Labelled photos from "data", an image-classification folder in Monster-IA-Team/Monster-IA-Backend. The possible labels are: basic, Full Throttle, Juiced Mango Loco, Juiced Monarch, The Doctor, Ultra Blue, Ultra Fiesta Mango, Ultra Gold, Ultra Peachy Keen, Ultra Red, Ultra Rosa, Ultra Violet, Ultra Watermelon.

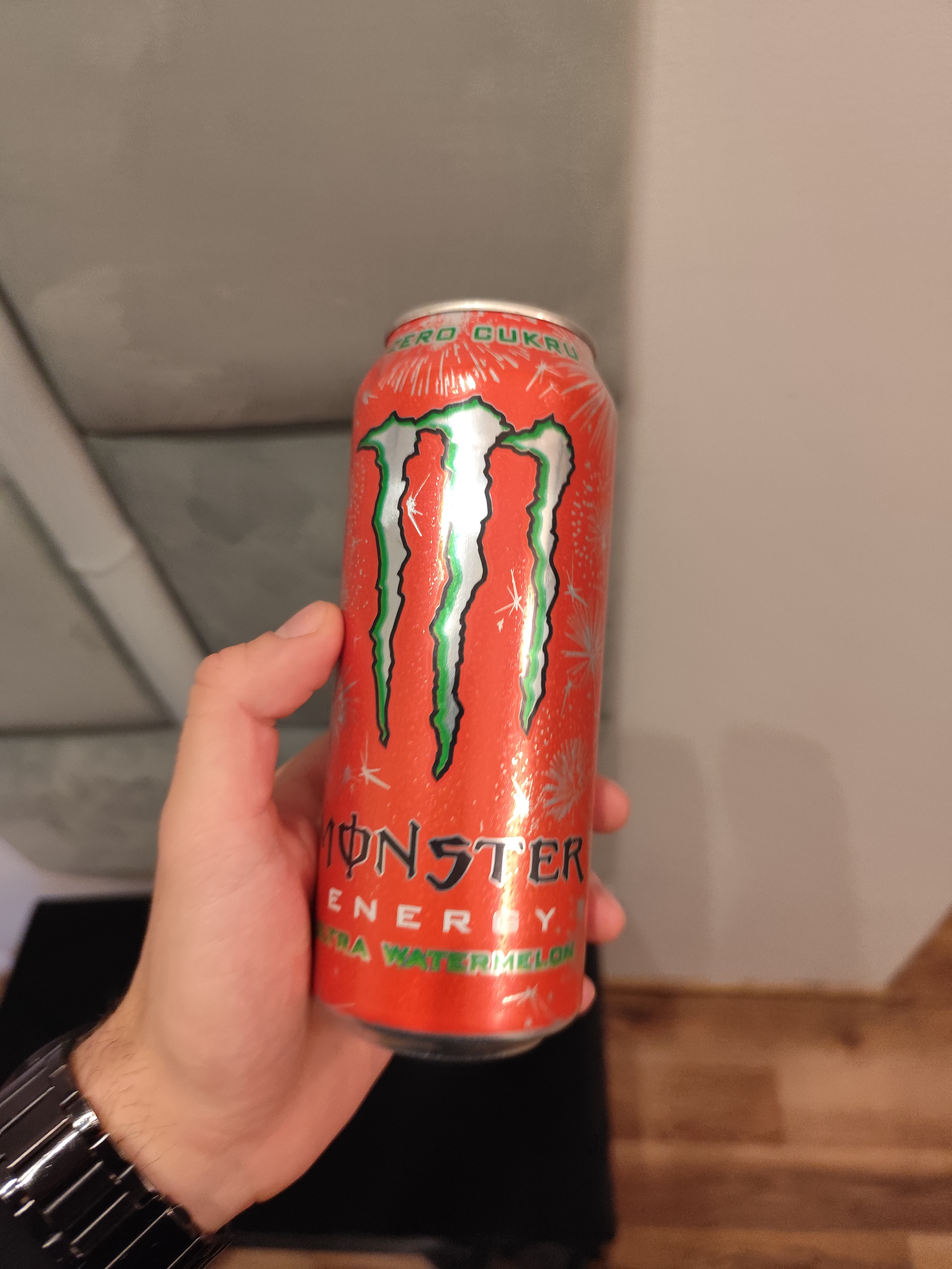
Label: Ultra Watermelon

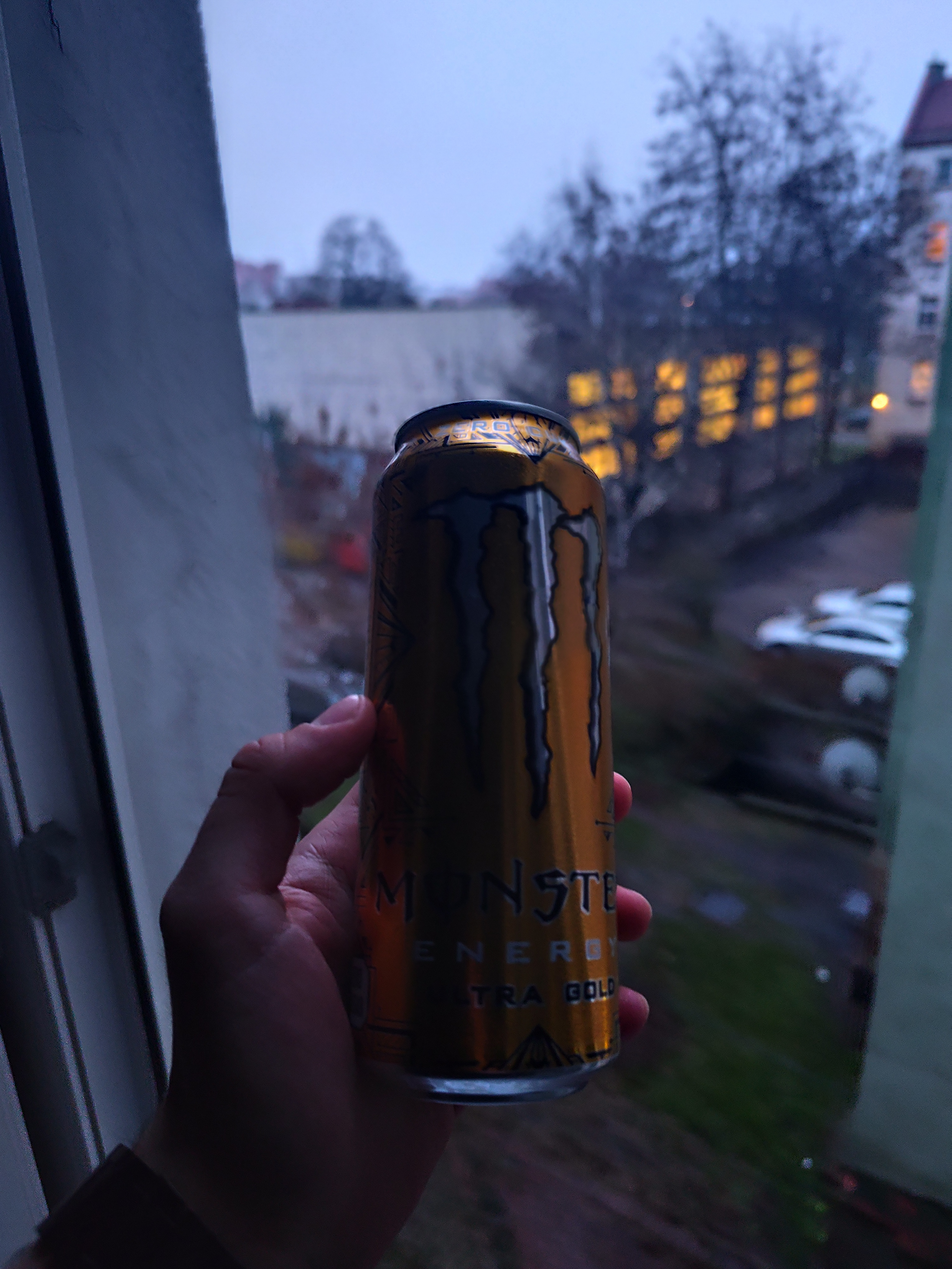
Label: Ultra Gold

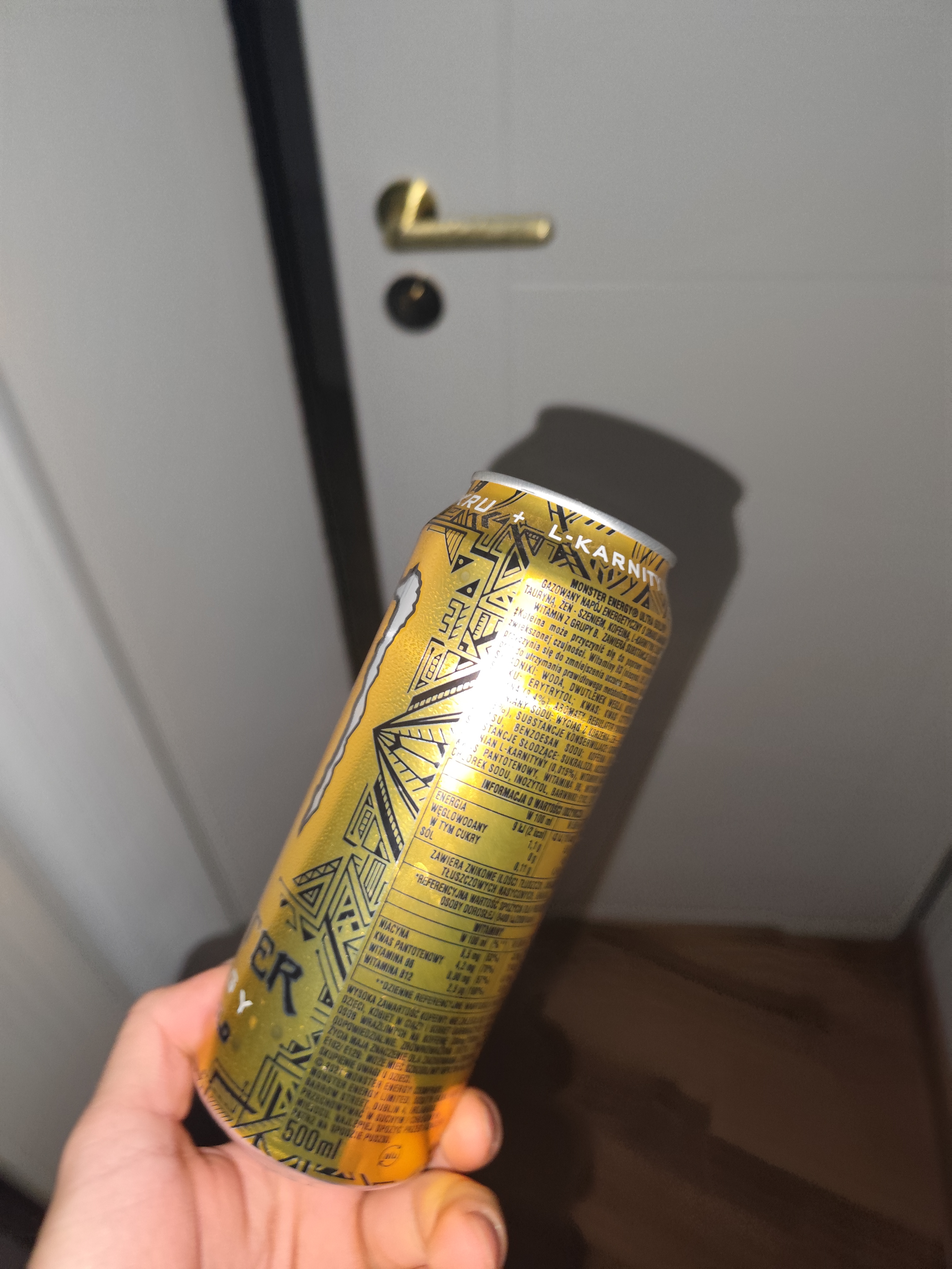
Label: Ultra Gold

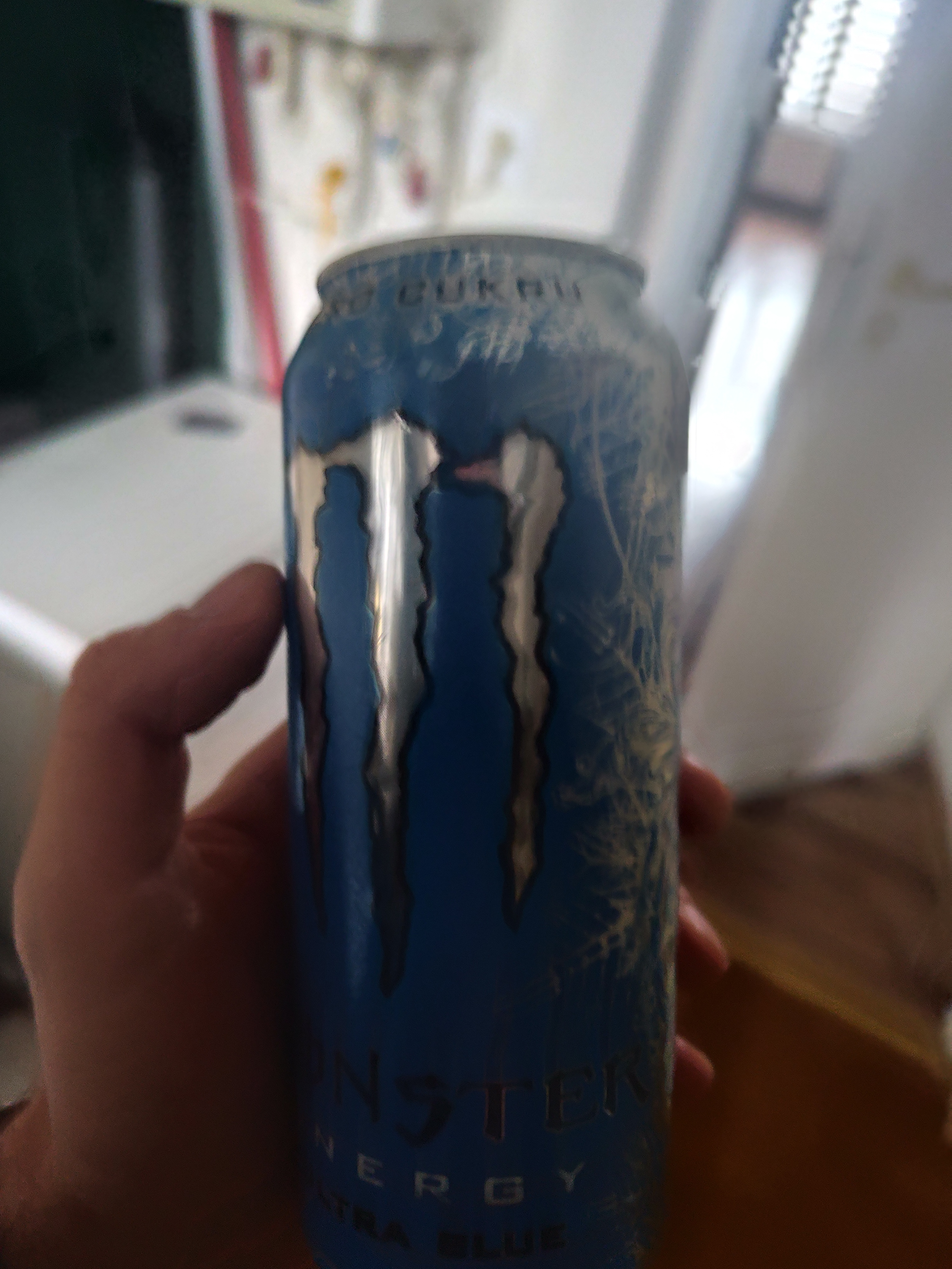
Label: Ultra Blue

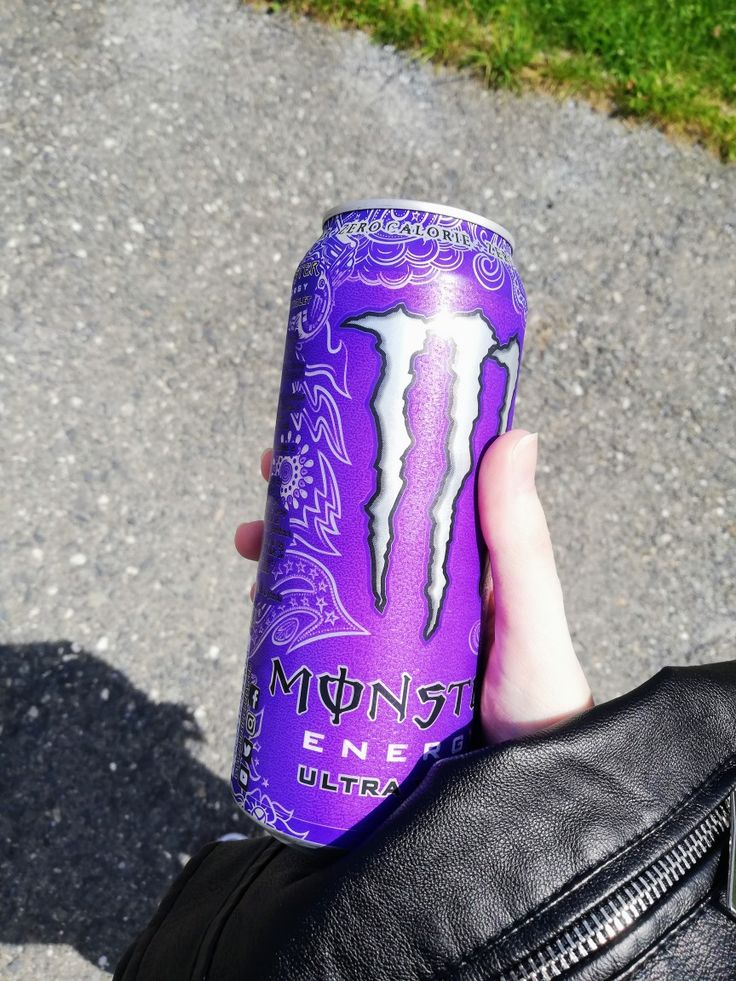
Label: Ultra Violet

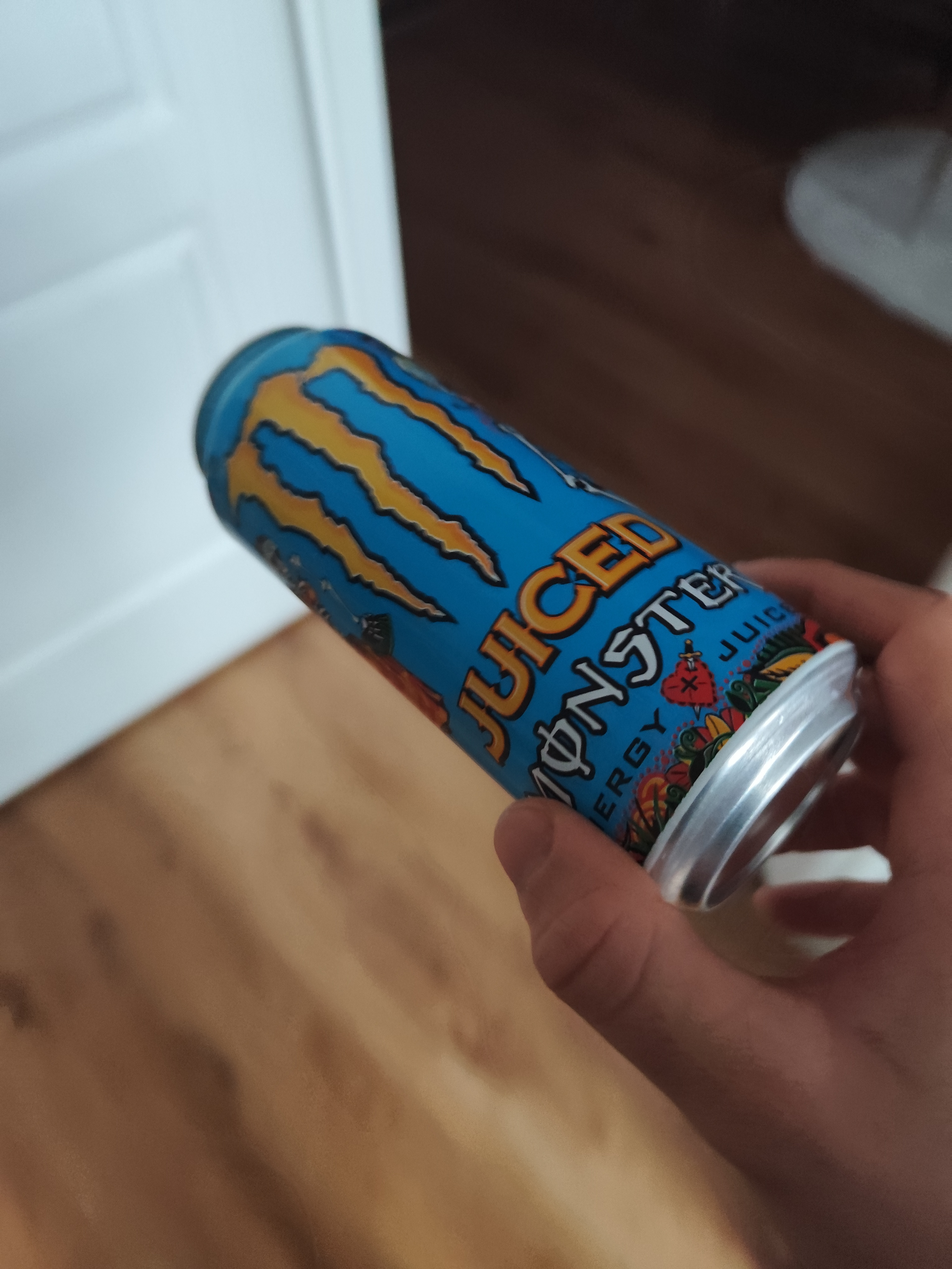
Label: Juiced Mango Loco
